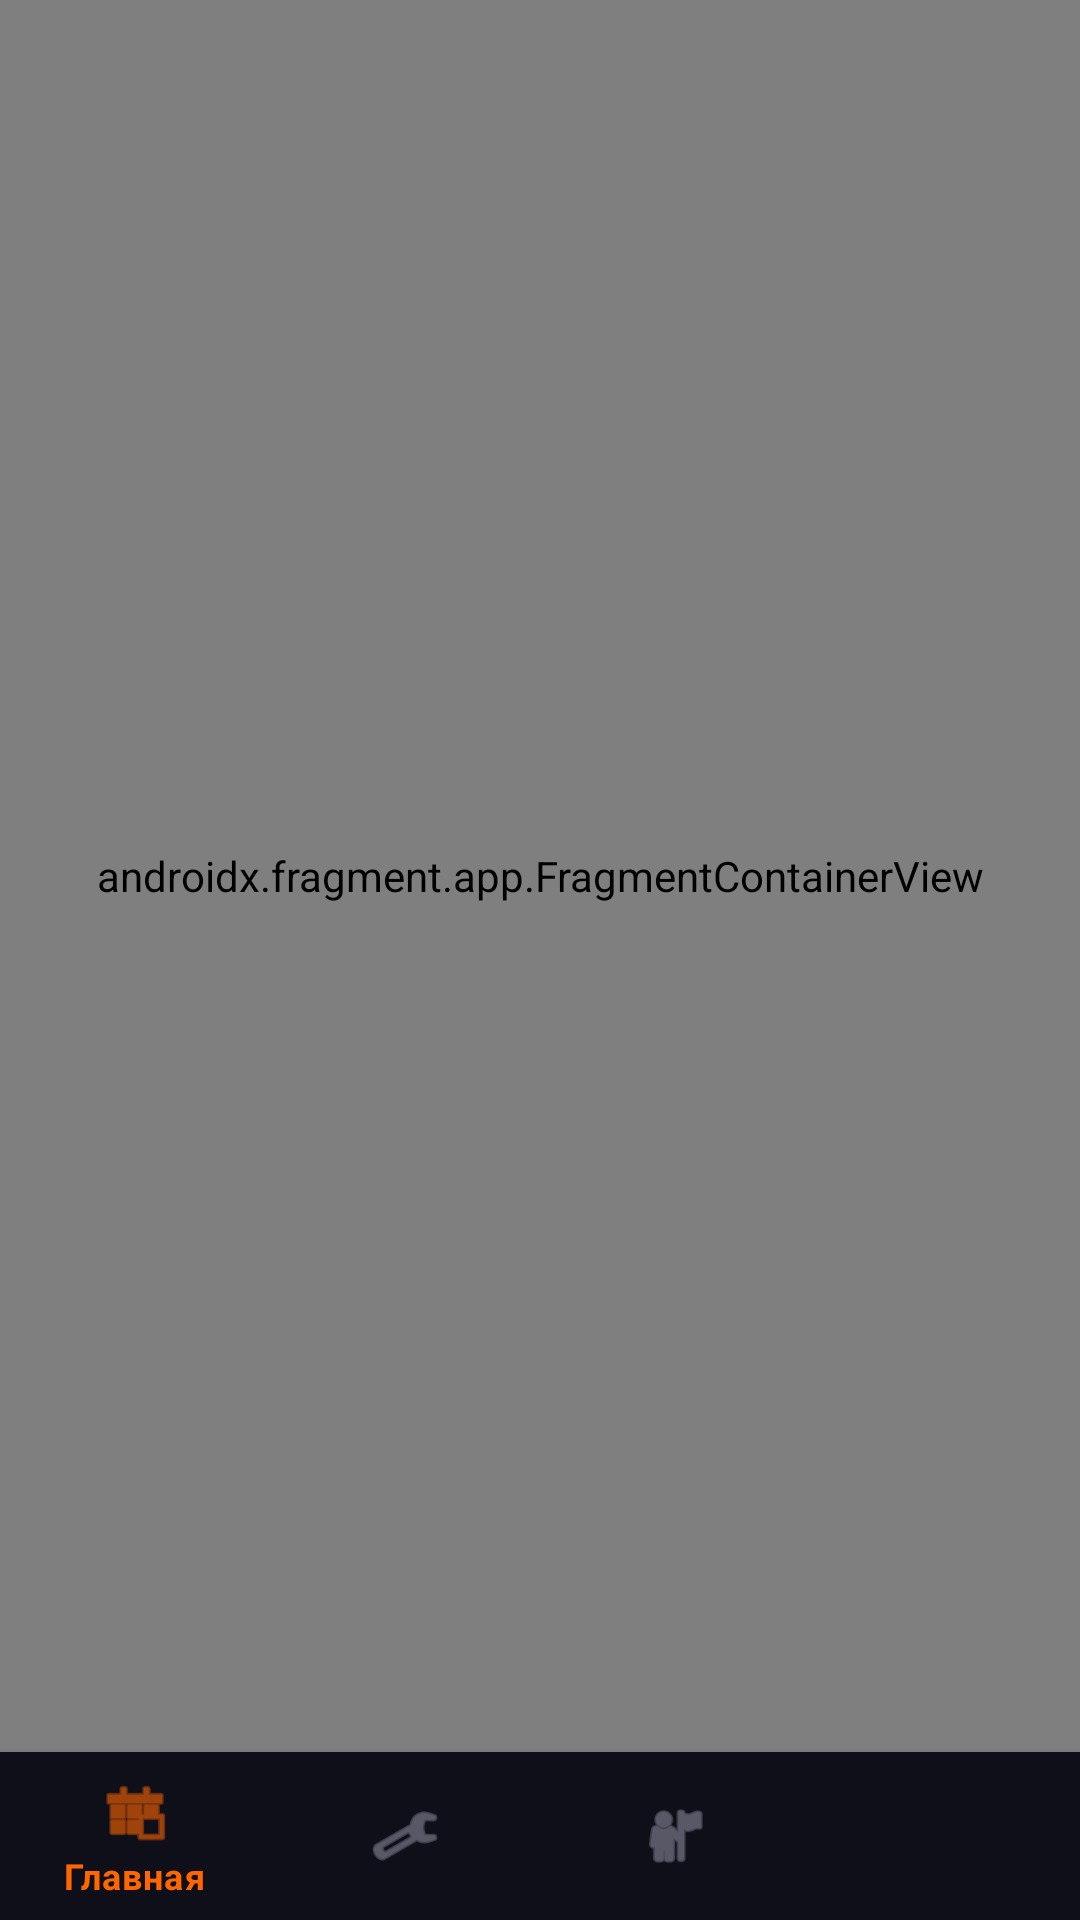

Here is an Android app screen rendered from its layout file. Give the layout XML and the strings, colors and styles it references.
<!-- AndroidManifest.xml: application theme Theme.Limix -->
<!-- res/layout/activity_main.xml -->
<?xml version="1.0" encoding="utf-8"?>
<androidx.constraintlayout.widget.ConstraintLayout
    xmlns:android="http://schemas.android.com/apk/res/android"
    xmlns:app="http://schemas.android.com/apk/res-auto"
    android:layout_width="match_parent"
    android:layout_height="match_parent"
    android:fitsSystemWindows="true"
    android:background="@color/black_primary">

    
    
    
    <androidx.fragment.app.FragmentContainerView
        android:id="@+id/nav_host_fragment"
        android:name="androidx.navigation.fragment.NavHostFragment"
        android:layout_width="match_parent"
        android:layout_height="0dp"
        app:defaultNavHost="true"
        app:navGraph="@navigation/nav_graph"
        app:layout_constraintTop_toTopOf="parent"
        app:layout_constraintBottom_toTopOf="@id/bottom_nav"
        app:layout_constraintStart_toStartOf="parent"
        app:layout_constraintEnd_toEndOf="parent"/>
    

    
    <com.google.android.material.bottomnavigation.BottomNavigationView
        android:id="@+id/bottom_nav"
        android:layout_width="match_parent"
        android:layout_height="wrap_content"
        android:background="@color/black_surface"
        app:itemIconTint="@color/nav_item_color"
        app:itemTextColor="@color/nav_item_color"
        app:menu="@menu/bottom_nav_menu"
        app:layout_constraintBottom_toBottomOf="parent"
        app:layout_constraintStart_toStartOf="parent"
        app:layout_constraintEnd_toEndOf="parent"/>

</androidx.constraintlayout.widget.ConstraintLayout>
<!-- resources referenced by this layout -->
<resources>
  <color name="black_primary">#080810</color>
  <color name="black_surface">#0F0F1A</color>
  <style name="Theme.Limix" parent="Theme.MaterialComponents.DayNight.NoActionBar">
          <item name="colorPrimary">@color/orange_primary</item>
          <item name="colorPrimaryVariant">@color/orange_dark</item>
          <item name="colorOnPrimary">@color/text_primary</item>
          <item name="android:windowBackground">@color/black_primary</item>
          <item name="android:statusBarColor">@color/black_primary</item>
          <item name="android:navigationBarColor">@color/black_primary</item>
      </style>
  <color name="orange_primary">#FF6600</color>
  <color name="orange_dark">#CC4400</color>
  <color name="text_primary">#FFFFFF</color>
</resources>
